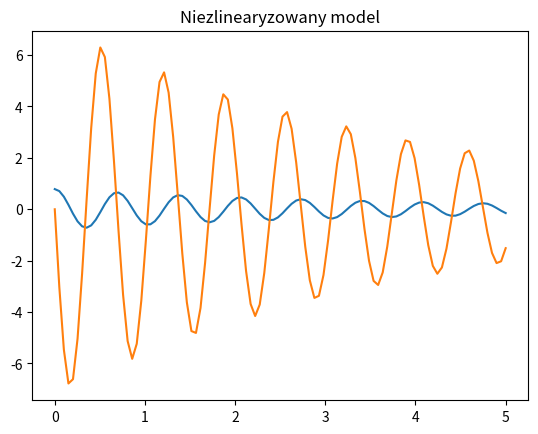

Generate this figure with matplotlib:
import numpy as np
import scipy.signal as sig
from scipy.integrate import odeint
from matplotlib.pyplot import plot,show,title,figure

# 2.1
l = 1 
m = 9 
J = 1 
d = 0.5
g = 9.81

#theta' = x2
#theta'' = -d*x2/J - m*g*l*sin(x1)/J + u 

# 2.2
def model(x,t):
    x1 = x[1]
    x2 = -(d*x[1])/J - (m*g*l*np.sin(x[0]))/J +  0
    return [x1,x2]

t = np.linspace(0, 5,100)
res = odeint(model,[np.pi/4, 0],t)
figure()
title("Niezlinearyzowany model")
plot(t, res[:,0])
plot(t, res[:,1])

# 2.3

#theta' = x2
#theta'' = -d*x2/J - m*g*l*sin(x1)/J + u 

#df1/dx1 = 0
#df2/dx1 = -m*g*l*cos(x1)/J
#df1/dx2 = 1
#df2/dx2 = -d/J
#df1/du = 0
#df2/du = 1

# Dla punktu [pi, 0] podstawiam wartości

A = np.array([[0, 1],[(m*g*l)/J, -d/J]])
B = np.array([[0],[1]])

show()
